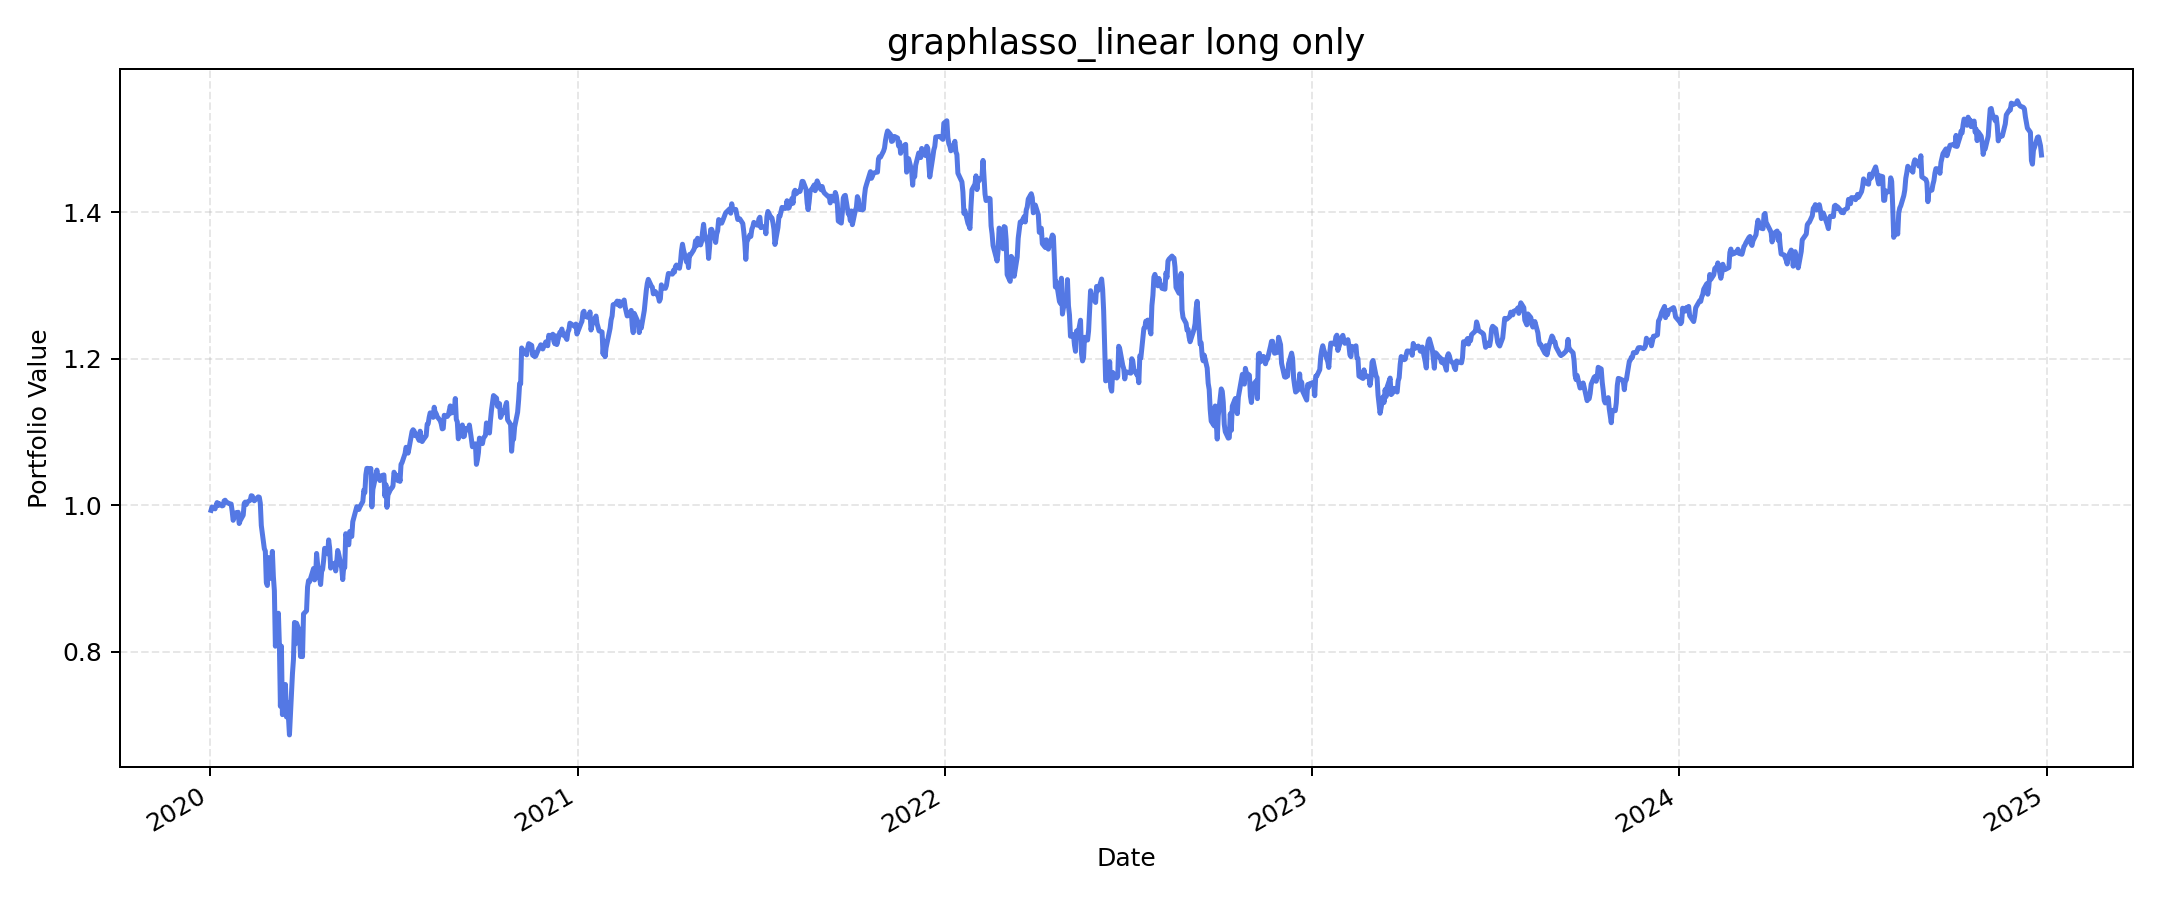

Source data for this figure (header and first rows):
, value
2020-01-02, 0.9929
2020-01-03, 0.9975
2020-01-06, 0.995
2020-01-07, 0.9998
2020-01-08, 1.004
2020-01-09, 0.9995
2020-01-10, 1.002
2020-01-13, 0.999
2020-01-14, 0.9995
2020-01-15, 1.006
2020-01-16, 1.007
2020-01-17, 1.004
2020-01-21, 1.002
2020-01-22, 1.002
2020-01-23, 0.9919
2020-01-24, 0.9793
2020-01-27, 0.9899
2020-01-28, 0.9864
2020-01-29, 0.9903
2020-01-30, 0.975
2020-01-31, 0.979
2020-02-03, 0.9864
2020-02-04, 1.002
2020-02-05, 1.004
2020-02-06, 1.001
2020-02-07, 1.004
2020-02-10, 1.007
2020-02-11, 1.013
2020-02-12, 1.012
2020-02-13, 1.009
2020-02-14, 1.006
2020-02-18, 1.011
2020-02-19, 1.011
2020-02-20, 1.003
2020-02-21, 0.9722
2020-02-24, 0.9405
2020-02-25, 0.9374
2020-02-26, 0.8944
2020-02-27, 0.8903
2020-02-28, 0.9285
2020-03-02, 0.8997
2020-03-03, 0.9369
2020-03-04, 0.9026
2020-03-05, 0.8831
2020-03-06, 0.8073
2020-03-09, 0.8524
2020-03-10, 0.8085
2020-03-11, 0.7252
2020-03-12, 0.8073
2020-03-13, 0.7138
2020-03-16, 0.755
2020-03-17, 0.7106
2020-03-18, 0.7302
2020-03-19, 0.7104
2020-03-20, 0.686
2020-03-23, 0.77
2020-03-24, 0.7893
2020-03-25, 0.8398
2020-03-26, 0.8105
2020-03-27, 0.8388
... 1,196 more rows
